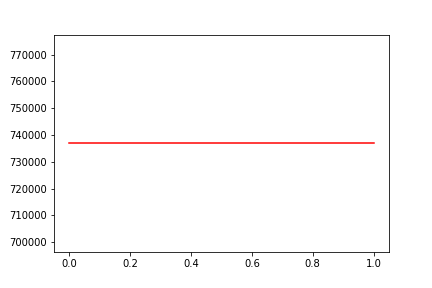

The data file committed next to this chart (first rows):
, date, assets
0, 0, 736924
1, 20100816, 736924
